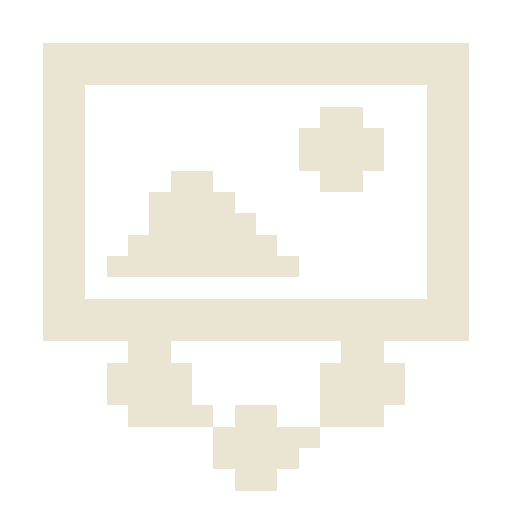
t = 0.00 s
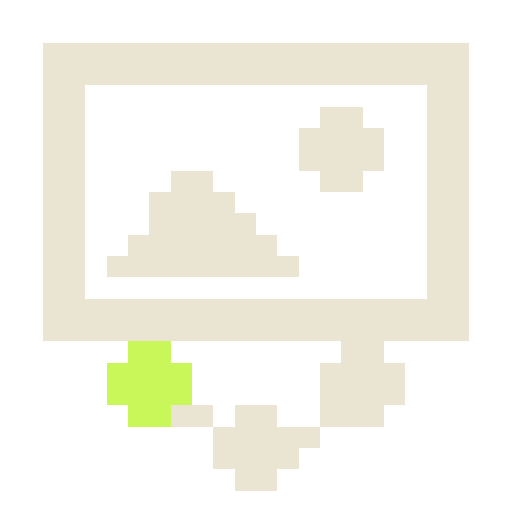
t = 0.25 s
t = 0.55 s: frame unchanged from t = 0.25 s, image omitted
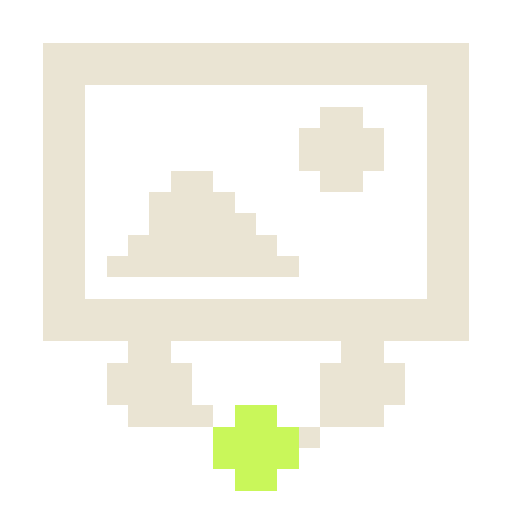
t = 0.80 s
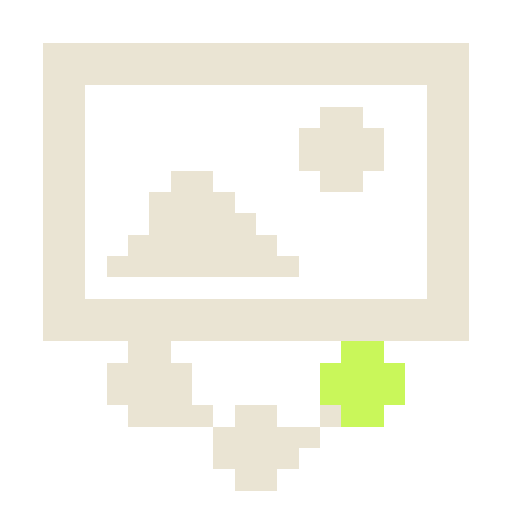
t = 1.05 s
t = 1.35 s: frame unchanged from t = 1.05 s, image omitted

The animated SVG that drew these frames (rendered in a browser with its animation timeline set to each time). Animation: 8 CSS @keyframes rules; one cycle of 1.60 s, repeats indefinitely.

<svg xmlns="http://www.w3.org/2000/svg" viewBox="0 0 24 24" width="24" height="24" color="#EAE4D3" shape-rendering="crispEdges" role="img" aria-labelledby="icon-title"><title id="icon-title">Gemma · tarea con imagen</title><style>.frame{visibility:hidden;animation-duration:1600ms;animation-timing-function:steps(1,end);animation-iteration-count:infinite}.frame-0{visibility:visible}@keyframes sense-frame-0{0%,12.499%{visibility:visible}12.500%,100%{visibility:hidden}}
@keyframes sense-frame-1{0%,12.499%{visibility:hidden}12.5%,24.999%{visibility:visible}25.000%,100%{visibility:hidden}}
@keyframes sense-frame-2{0%,24.999%{visibility:hidden}25%,37.499%{visibility:visible}37.500%,100%{visibility:hidden}}
@keyframes sense-frame-3{0%,37.499%{visibility:hidden}37.5%,49.999%{visibility:visible}50.000%,100%{visibility:hidden}}
@keyframes sense-frame-4{0%,49.999%{visibility:hidden}50%,62.499%{visibility:visible}62.500%,100%{visibility:hidden}}
@keyframes sense-frame-5{0%,62.499%{visibility:hidden}62.5%,74.999%{visibility:visible}75.000%,100%{visibility:hidden}}
@keyframes sense-frame-6{0%,74.999%{visibility:hidden}75%,87.499%{visibility:visible}87.500%,100%{visibility:hidden}}
@keyframes sense-frame-7{0%,87.499%{visibility:hidden}87.5%,99.999%{visibility:visible}100%{visibility:hidden}}.frame-0{animation-name:sense-frame-0}.frame-1{animation-name:sense-frame-1}.frame-2{animation-name:sense-frame-2}.frame-3{animation-name:sense-frame-3}.frame-4{animation-name:sense-frame-4}.frame-5{animation-name:sense-frame-5}.frame-6{animation-name:sense-frame-6}.frame-7{animation-name:sense-frame-7}@media(prefers-reduced-motion:reduce){.frame{animation:none!important;visibility:hidden!important}.frame-0{visibility:visible!important}}</style><g class="frame frame-0"><rect x="2" y="2" width="20" height="1" fill="currentColor"/><rect x="2" y="3" width="20" height="1" fill="currentColor"/><rect x="2" y="4" width="2" height="1" fill="currentColor"/><rect x="20" y="4" width="2" height="1" fill="currentColor"/><rect x="2" y="5" width="2" height="1" fill="currentColor"/><rect x="15" y="5" width="2" height="1" fill="currentColor"/><rect x="20" y="5" width="2" height="1" fill="currentColor"/><rect x="2" y="6" width="2" height="1" fill="currentColor"/><rect x="14" y="6" width="4" height="1" fill="currentColor"/><rect x="20" y="6" width="2" height="1" fill="currentColor"/><rect x="2" y="7" width="2" height="1" fill="currentColor"/><rect x="14" y="7" width="4" height="1" fill="currentColor"/><rect x="20" y="7" width="2" height="1" fill="currentColor"/><rect x="2" y="8" width="2" height="1" fill="currentColor"/><rect x="8" y="8" width="2" height="1" fill="currentColor"/><rect x="15" y="8" width="2" height="1" fill="currentColor"/><rect x="20" y="8" width="2" height="1" fill="currentColor"/><rect x="2" y="9" width="2" height="1" fill="currentColor"/><rect x="7" y="9" width="4" height="1" fill="currentColor"/><rect x="20" y="9" width="2" height="1" fill="currentColor"/><rect x="2" y="10" width="2" height="1" fill="currentColor"/><rect x="7" y="10" width="5" height="1" fill="currentColor"/><rect x="20" y="10" width="2" height="1" fill="currentColor"/><rect x="2" y="11" width="2" height="1" fill="currentColor"/><rect x="6" y="11" width="7" height="1" fill="currentColor"/><rect x="20" y="11" width="2" height="1" fill="currentColor"/><rect x="2" y="12" width="2" height="1" fill="currentColor"/><rect x="5" y="12" width="9" height="1" fill="currentColor"/><rect x="20" y="12" width="2" height="1" fill="currentColor"/><rect x="2" y="13" width="2" height="1" fill="currentColor"/><rect x="20" y="13" width="2" height="1" fill="currentColor"/><rect x="2" y="14" width="20" height="1" fill="currentColor"/><rect x="2" y="15" width="20" height="1" fill="currentColor"/><rect x="6" y="16" width="2" height="1" fill="currentColor"/><rect x="16" y="16" width="2" height="1" fill="currentColor"/><rect x="5" y="17" width="4" height="1" fill="currentColor"/><rect x="15" y="17" width="4" height="1" fill="currentColor"/><rect x="5" y="18" width="4" height="1" fill="currentColor"/><rect x="15" y="18" width="4" height="1" fill="currentColor"/><rect x="6" y="19" width="4" height="1" fill="currentColor"/><rect x="11" y="19" width="2" height="1" fill="currentColor"/><rect x="15" y="19" width="3" height="1" fill="currentColor"/><rect x="10" y="20" width="5" height="1" fill="currentColor"/><rect x="10" y="21" width="4" height="1" fill="currentColor"/><rect x="11" y="22" width="2" height="1" fill="currentColor"/></g><g class="frame frame-1"><rect x="2" y="2" width="20" height="1" fill="currentColor"/><rect x="2" y="3" width="20" height="1" fill="currentColor"/><rect x="2" y="4" width="2" height="1" fill="currentColor"/><rect x="20" y="4" width="2" height="1" fill="currentColor"/><rect x="2" y="5" width="2" height="1" fill="currentColor"/><rect x="15" y="5" width="2" height="1" fill="currentColor"/><rect x="20" y="5" width="2" height="1" fill="currentColor"/><rect x="2" y="6" width="2" height="1" fill="currentColor"/><rect x="14" y="6" width="4" height="1" fill="currentColor"/><rect x="20" y="6" width="2" height="1" fill="currentColor"/><rect x="2" y="7" width="2" height="1" fill="currentColor"/><rect x="14" y="7" width="4" height="1" fill="currentColor"/><rect x="20" y="7" width="2" height="1" fill="currentColor"/><rect x="2" y="8" width="2" height="1" fill="currentColor"/><rect x="8" y="8" width="2" height="1" fill="currentColor"/><rect x="15" y="8" width="2" height="1" fill="currentColor"/><rect x="20" y="8" width="2" height="1" fill="currentColor"/><rect x="2" y="9" width="2" height="1" fill="currentColor"/><rect x="7" y="9" width="4" height="1" fill="currentColor"/><rect x="20" y="9" width="2" height="1" fill="currentColor"/><rect x="2" y="10" width="2" height="1" fill="currentColor"/><rect x="7" y="10" width="5" height="1" fill="currentColor"/><rect x="20" y="10" width="2" height="1" fill="currentColor"/><rect x="2" y="11" width="2" height="1" fill="currentColor"/><rect x="6" y="11" width="7" height="1" fill="currentColor"/><rect x="20" y="11" width="2" height="1" fill="currentColor"/><rect x="2" y="12" width="2" height="1" fill="currentColor"/><rect x="5" y="12" width="9" height="1" fill="currentColor"/><rect x="20" y="12" width="2" height="1" fill="currentColor"/><rect x="2" y="13" width="2" height="1" fill="currentColor"/><rect x="20" y="13" width="2" height="1" fill="currentColor"/><rect x="2" y="14" width="20" height="1" fill="currentColor"/><rect x="2" y="15" width="20" height="1" fill="currentColor"/><rect x="6" y="16" width="2" height="1" fill="#C9F75A" class="sense-accent"/><rect x="16" y="16" width="2" height="1" fill="currentColor"/><rect x="5" y="17" width="4" height="1" fill="#C9F75A" class="sense-accent"/><rect x="15" y="17" width="4" height="1" fill="currentColor"/><rect x="5" y="18" width="4" height="1" fill="#C9F75A" class="sense-accent"/><rect x="15" y="18" width="4" height="1" fill="currentColor"/><rect x="6" y="19" width="2" height="1" fill="#C9F75A" class="sense-accent"/><rect x="8" y="19" width="2" height="1" fill="currentColor"/><rect x="11" y="19" width="2" height="1" fill="currentColor"/><rect x="15" y="19" width="3" height="1" fill="currentColor"/><rect x="10" y="20" width="5" height="1" fill="currentColor"/><rect x="10" y="21" width="4" height="1" fill="currentColor"/><rect x="11" y="22" width="2" height="1" fill="currentColor"/></g><g class="frame frame-2"><rect x="2" y="2" width="20" height="1" fill="currentColor"/><rect x="2" y="3" width="20" height="1" fill="currentColor"/><rect x="2" y="4" width="2" height="1" fill="currentColor"/><rect x="20" y="4" width="2" height="1" fill="currentColor"/><rect x="2" y="5" width="2" height="1" fill="currentColor"/><rect x="15" y="5" width="2" height="1" fill="currentColor"/><rect x="20" y="5" width="2" height="1" fill="currentColor"/><rect x="2" y="6" width="2" height="1" fill="currentColor"/><rect x="14" y="6" width="4" height="1" fill="currentColor"/><rect x="20" y="6" width="2" height="1" fill="currentColor"/><rect x="2" y="7" width="2" height="1" fill="currentColor"/><rect x="14" y="7" width="4" height="1" fill="currentColor"/><rect x="20" y="7" width="2" height="1" fill="currentColor"/><rect x="2" y="8" width="2" height="1" fill="currentColor"/><rect x="8" y="8" width="2" height="1" fill="currentColor"/><rect x="15" y="8" width="2" height="1" fill="currentColor"/><rect x="20" y="8" width="2" height="1" fill="currentColor"/><rect x="2" y="9" width="2" height="1" fill="currentColor"/><rect x="7" y="9" width="4" height="1" fill="currentColor"/><rect x="20" y="9" width="2" height="1" fill="currentColor"/><rect x="2" y="10" width="2" height="1" fill="currentColor"/><rect x="7" y="10" width="5" height="1" fill="currentColor"/><rect x="20" y="10" width="2" height="1" fill="currentColor"/><rect x="2" y="11" width="2" height="1" fill="currentColor"/><rect x="6" y="11" width="7" height="1" fill="currentColor"/><rect x="20" y="11" width="2" height="1" fill="currentColor"/><rect x="2" y="12" width="2" height="1" fill="currentColor"/><rect x="5" y="12" width="9" height="1" fill="currentColor"/><rect x="20" y="12" width="2" height="1" fill="currentColor"/><rect x="2" y="13" width="2" height="1" fill="currentColor"/><rect x="20" y="13" width="2" height="1" fill="currentColor"/><rect x="2" y="14" width="20" height="1" fill="currentColor"/><rect x="2" y="15" width="20" height="1" fill="currentColor"/><rect x="6" y="16" width="2" height="1" fill="#C9F75A" class="sense-accent"/><rect x="16" y="16" width="2" height="1" fill="currentColor"/><rect x="5" y="17" width="4" height="1" fill="#C9F75A" class="sense-accent"/><rect x="15" y="17" width="4" height="1" fill="currentColor"/><rect x="5" y="18" width="4" height="1" fill="#C9F75A" class="sense-accent"/><rect x="15" y="18" width="4" height="1" fill="currentColor"/><rect x="6" y="19" width="2" height="1" fill="#C9F75A" class="sense-accent"/><rect x="8" y="19" width="2" height="1" fill="currentColor"/><rect x="11" y="19" width="2" height="1" fill="currentColor"/><rect x="15" y="19" width="3" height="1" fill="currentColor"/><rect x="10" y="20" width="5" height="1" fill="currentColor"/><rect x="10" y="21" width="4" height="1" fill="currentColor"/><rect x="11" y="22" width="2" height="1" fill="currentColor"/></g><g class="frame frame-3"><rect x="2" y="2" width="20" height="1" fill="currentColor"/><rect x="2" y="3" width="20" height="1" fill="currentColor"/><rect x="2" y="4" width="2" height="1" fill="currentColor"/><rect x="20" y="4" width="2" height="1" fill="currentColor"/><rect x="2" y="5" width="2" height="1" fill="currentColor"/><rect x="15" y="5" width="2" height="1" fill="currentColor"/><rect x="20" y="5" width="2" height="1" fill="currentColor"/><rect x="2" y="6" width="2" height="1" fill="currentColor"/><rect x="14" y="6" width="4" height="1" fill="currentColor"/><rect x="20" y="6" width="2" height="1" fill="currentColor"/><rect x="2" y="7" width="2" height="1" fill="currentColor"/><rect x="14" y="7" width="4" height="1" fill="currentColor"/><rect x="20" y="7" width="2" height="1" fill="currentColor"/><rect x="2" y="8" width="2" height="1" fill="currentColor"/><rect x="8" y="8" width="2" height="1" fill="currentColor"/><rect x="15" y="8" width="2" height="1" fill="currentColor"/><rect x="20" y="8" width="2" height="1" fill="currentColor"/><rect x="2" y="9" width="2" height="1" fill="currentColor"/><rect x="7" y="9" width="4" height="1" fill="currentColor"/><rect x="20" y="9" width="2" height="1" fill="currentColor"/><rect x="2" y="10" width="2" height="1" fill="currentColor"/><rect x="7" y="10" width="5" height="1" fill="currentColor"/><rect x="20" y="10" width="2" height="1" fill="currentColor"/><rect x="2" y="11" width="2" height="1" fill="currentColor"/><rect x="6" y="11" width="7" height="1" fill="currentColor"/><rect x="20" y="11" width="2" height="1" fill="currentColor"/><rect x="2" y="12" width="2" height="1" fill="currentColor"/><rect x="5" y="12" width="9" height="1" fill="currentColor"/><rect x="20" y="12" width="2" height="1" fill="currentColor"/><rect x="2" y="13" width="2" height="1" fill="currentColor"/><rect x="20" y="13" width="2" height="1" fill="currentColor"/><rect x="2" y="14" width="20" height="1" fill="currentColor"/><rect x="2" y="15" width="20" height="1" fill="currentColor"/><rect x="6" y="16" width="2" height="1" fill="currentColor"/><rect x="16" y="16" width="2" height="1" fill="currentColor"/><rect x="5" y="17" width="4" height="1" fill="currentColor"/><rect x="15" y="17" width="4" height="1" fill="currentColor"/><rect x="5" y="18" width="4" height="1" fill="currentColor"/><rect x="15" y="18" width="4" height="1" fill="currentColor"/><rect x="6" y="19" width="4" height="1" fill="currentColor"/><rect x="11" y="19" width="2" height="1" fill="#C9F75A" class="sense-accent"/><rect x="15" y="19" width="3" height="1" fill="currentColor"/><rect x="10" y="20" width="4" height="1" fill="#C9F75A" class="sense-accent"/><rect x="14" y="20" width="1" height="1" fill="currentColor"/><rect x="10" y="21" width="4" height="1" fill="#C9F75A" class="sense-accent"/><rect x="11" y="22" width="2" height="1" fill="#C9F75A" class="sense-accent"/></g><g class="frame frame-4"><rect x="2" y="2" width="20" height="1" fill="currentColor"/><rect x="2" y="3" width="20" height="1" fill="currentColor"/><rect x="2" y="4" width="2" height="1" fill="currentColor"/><rect x="20" y="4" width="2" height="1" fill="currentColor"/><rect x="2" y="5" width="2" height="1" fill="currentColor"/><rect x="15" y="5" width="2" height="1" fill="currentColor"/><rect x="20" y="5" width="2" height="1" fill="currentColor"/><rect x="2" y="6" width="2" height="1" fill="currentColor"/><rect x="14" y="6" width="4" height="1" fill="currentColor"/><rect x="20" y="6" width="2" height="1" fill="currentColor"/><rect x="2" y="7" width="2" height="1" fill="currentColor"/><rect x="14" y="7" width="4" height="1" fill="currentColor"/><rect x="20" y="7" width="2" height="1" fill="currentColor"/><rect x="2" y="8" width="2" height="1" fill="currentColor"/><rect x="8" y="8" width="2" height="1" fill="currentColor"/><rect x="15" y="8" width="2" height="1" fill="currentColor"/><rect x="20" y="8" width="2" height="1" fill="currentColor"/><rect x="2" y="9" width="2" height="1" fill="currentColor"/><rect x="7" y="9" width="4" height="1" fill="currentColor"/><rect x="20" y="9" width="2" height="1" fill="currentColor"/><rect x="2" y="10" width="2" height="1" fill="currentColor"/><rect x="7" y="10" width="5" height="1" fill="currentColor"/><rect x="20" y="10" width="2" height="1" fill="currentColor"/><rect x="2" y="11" width="2" height="1" fill="currentColor"/><rect x="6" y="11" width="7" height="1" fill="currentColor"/><rect x="20" y="11" width="2" height="1" fill="currentColor"/><rect x="2" y="12" width="2" height="1" fill="currentColor"/><rect x="5" y="12" width="9" height="1" fill="currentColor"/><rect x="20" y="12" width="2" height="1" fill="currentColor"/><rect x="2" y="13" width="2" height="1" fill="currentColor"/><rect x="20" y="13" width="2" height="1" fill="currentColor"/><rect x="2" y="14" width="20" height="1" fill="currentColor"/><rect x="2" y="15" width="20" height="1" fill="currentColor"/><rect x="6" y="16" width="2" height="1" fill="currentColor"/><rect x="16" y="16" width="2" height="1" fill="currentColor"/><rect x="5" y="17" width="4" height="1" fill="currentColor"/><rect x="15" y="17" width="4" height="1" fill="currentColor"/><rect x="5" y="18" width="4" height="1" fill="currentColor"/><rect x="15" y="18" width="4" height="1" fill="currentColor"/><rect x="6" y="19" width="4" height="1" fill="currentColor"/><rect x="11" y="19" width="2" height="1" fill="#C9F75A" class="sense-accent"/><rect x="15" y="19" width="3" height="1" fill="currentColor"/><rect x="10" y="20" width="4" height="1" fill="#C9F75A" class="sense-accent"/><rect x="14" y="20" width="1" height="1" fill="currentColor"/><rect x="10" y="21" width="4" height="1" fill="#C9F75A" class="sense-accent"/><rect x="11" y="22" width="2" height="1" fill="#C9F75A" class="sense-accent"/></g><g class="frame frame-5"><rect x="2" y="2" width="20" height="1" fill="currentColor"/><rect x="2" y="3" width="20" height="1" fill="currentColor"/><rect x="2" y="4" width="2" height="1" fill="currentColor"/><rect x="20" y="4" width="2" height="1" fill="currentColor"/><rect x="2" y="5" width="2" height="1" fill="currentColor"/><rect x="15" y="5" width="2" height="1" fill="currentColor"/><rect x="20" y="5" width="2" height="1" fill="currentColor"/><rect x="2" y="6" width="2" height="1" fill="currentColor"/><rect x="14" y="6" width="4" height="1" fill="currentColor"/><rect x="20" y="6" width="2" height="1" fill="currentColor"/><rect x="2" y="7" width="2" height="1" fill="currentColor"/><rect x="14" y="7" width="4" height="1" fill="currentColor"/><rect x="20" y="7" width="2" height="1" fill="currentColor"/><rect x="2" y="8" width="2" height="1" fill="currentColor"/><rect x="8" y="8" width="2" height="1" fill="currentColor"/><rect x="15" y="8" width="2" height="1" fill="currentColor"/><rect x="20" y="8" width="2" height="1" fill="currentColor"/><rect x="2" y="9" width="2" height="1" fill="currentColor"/><rect x="7" y="9" width="4" height="1" fill="currentColor"/><rect x="20" y="9" width="2" height="1" fill="currentColor"/><rect x="2" y="10" width="2" height="1" fill="currentColor"/><rect x="7" y="10" width="5" height="1" fill="currentColor"/><rect x="20" y="10" width="2" height="1" fill="currentColor"/><rect x="2" y="11" width="2" height="1" fill="currentColor"/><rect x="6" y="11" width="7" height="1" fill="currentColor"/><rect x="20" y="11" width="2" height="1" fill="currentColor"/><rect x="2" y="12" width="2" height="1" fill="currentColor"/><rect x="5" y="12" width="9" height="1" fill="currentColor"/><rect x="20" y="12" width="2" height="1" fill="currentColor"/><rect x="2" y="13" width="2" height="1" fill="currentColor"/><rect x="20" y="13" width="2" height="1" fill="currentColor"/><rect x="2" y="14" width="20" height="1" fill="currentColor"/><rect x="2" y="15" width="20" height="1" fill="currentColor"/><rect x="6" y="16" width="2" height="1" fill="currentColor"/><rect x="16" y="16" width="2" height="1" fill="#C9F75A" class="sense-accent"/><rect x="5" y="17" width="4" height="1" fill="currentColor"/><rect x="15" y="17" width="4" height="1" fill="#C9F75A" class="sense-accent"/><rect x="5" y="18" width="4" height="1" fill="currentColor"/><rect x="15" y="18" width="4" height="1" fill="#C9F75A" class="sense-accent"/><rect x="6" y="19" width="4" height="1" fill="currentColor"/><rect x="11" y="19" width="2" height="1" fill="currentColor"/><rect x="15" y="19" width="1" height="1" fill="currentColor"/><rect x="16" y="19" width="2" height="1" fill="#C9F75A" class="sense-accent"/><rect x="10" y="20" width="5" height="1" fill="currentColor"/><rect x="10" y="21" width="4" height="1" fill="currentColor"/><rect x="11" y="22" width="2" height="1" fill="currentColor"/></g><g class="frame frame-6"><rect x="2" y="2" width="20" height="1" fill="currentColor"/><rect x="2" y="3" width="20" height="1" fill="currentColor"/><rect x="2" y="4" width="2" height="1" fill="currentColor"/><rect x="20" y="4" width="2" height="1" fill="currentColor"/><rect x="2" y="5" width="2" height="1" fill="currentColor"/><rect x="15" y="5" width="2" height="1" fill="currentColor"/><rect x="20" y="5" width="2" height="1" fill="currentColor"/><rect x="2" y="6" width="2" height="1" fill="currentColor"/><rect x="14" y="6" width="4" height="1" fill="currentColor"/><rect x="20" y="6" width="2" height="1" fill="currentColor"/><rect x="2" y="7" width="2" height="1" fill="currentColor"/><rect x="14" y="7" width="4" height="1" fill="currentColor"/><rect x="20" y="7" width="2" height="1" fill="currentColor"/><rect x="2" y="8" width="2" height="1" fill="currentColor"/><rect x="8" y="8" width="2" height="1" fill="currentColor"/><rect x="15" y="8" width="2" height="1" fill="currentColor"/><rect x="20" y="8" width="2" height="1" fill="currentColor"/><rect x="2" y="9" width="2" height="1" fill="currentColor"/><rect x="7" y="9" width="4" height="1" fill="currentColor"/><rect x="20" y="9" width="2" height="1" fill="currentColor"/><rect x="2" y="10" width="2" height="1" fill="currentColor"/><rect x="7" y="10" width="5" height="1" fill="currentColor"/><rect x="20" y="10" width="2" height="1" fill="currentColor"/><rect x="2" y="11" width="2" height="1" fill="currentColor"/><rect x="6" y="11" width="7" height="1" fill="currentColor"/><rect x="20" y="11" width="2" height="1" fill="currentColor"/><rect x="2" y="12" width="2" height="1" fill="currentColor"/><rect x="5" y="12" width="9" height="1" fill="currentColor"/><rect x="20" y="12" width="2" height="1" fill="currentColor"/><rect x="2" y="13" width="2" height="1" fill="currentColor"/><rect x="20" y="13" width="2" height="1" fill="currentColor"/><rect x="2" y="14" width="20" height="1" fill="currentColor"/><rect x="2" y="15" width="20" height="1" fill="currentColor"/><rect x="6" y="16" width="2" height="1" fill="currentColor"/><rect x="16" y="16" width="2" height="1" fill="#C9F75A" class="sense-accent"/><rect x="5" y="17" width="4" height="1" fill="currentColor"/><rect x="15" y="17" width="4" height="1" fill="#C9F75A" class="sense-accent"/><rect x="5" y="18" width="4" height="1" fill="currentColor"/><rect x="15" y="18" width="4" height="1" fill="#C9F75A" class="sense-accent"/><rect x="6" y="19" width="4" height="1" fill="currentColor"/><rect x="11" y="19" width="2" height="1" fill="currentColor"/><rect x="15" y="19" width="1" height="1" fill="currentColor"/><rect x="16" y="19" width="2" height="1" fill="#C9F75A" class="sense-accent"/><rect x="10" y="20" width="5" height="1" fill="currentColor"/><rect x="10" y="21" width="4" height="1" fill="currentColor"/><rect x="11" y="22" width="2" height="1" fill="currentColor"/></g><g class="frame frame-7"><rect x="2" y="2" width="20" height="1" fill="currentColor"/><rect x="2" y="3" width="20" height="1" fill="currentColor"/><rect x="2" y="4" width="2" height="1" fill="currentColor"/><rect x="20" y="4" width="2" height="1" fill="currentColor"/><rect x="2" y="5" width="2" height="1" fill="currentColor"/><rect x="15" y="5" width="2" height="1" fill="currentColor"/><rect x="20" y="5" width="2" height="1" fill="currentColor"/><rect x="2" y="6" width="2" height="1" fill="currentColor"/><rect x="14" y="6" width="4" height="1" fill="currentColor"/><rect x="20" y="6" width="2" height="1" fill="currentColor"/><rect x="2" y="7" width="2" height="1" fill="currentColor"/><rect x="14" y="7" width="4" height="1" fill="currentColor"/><rect x="20" y="7" width="2" height="1" fill="currentColor"/><rect x="2" y="8" width="2" height="1" fill="currentColor"/><rect x="8" y="8" width="2" height="1" fill="currentColor"/><rect x="15" y="8" width="2" height="1" fill="currentColor"/><rect x="20" y="8" width="2" height="1" fill="currentColor"/><rect x="2" y="9" width="2" height="1" fill="currentColor"/><rect x="7" y="9" width="4" height="1" fill="currentColor"/><rect x="20" y="9" width="2" height="1" fill="currentColor"/><rect x="2" y="10" width="2" height="1" fill="currentColor"/><rect x="7" y="10" width="5" height="1" fill="currentColor"/><rect x="20" y="10" width="2" height="1" fill="currentColor"/><rect x="2" y="11" width="2" height="1" fill="currentColor"/><rect x="6" y="11" width="7" height="1" fill="currentColor"/><rect x="20" y="11" width="2" height="1" fill="currentColor"/><rect x="2" y="12" width="2" height="1" fill="currentColor"/><rect x="5" y="12" width="9" height="1" fill="currentColor"/><rect x="20" y="12" width="2" height="1" fill="currentColor"/><rect x="2" y="13" width="2" height="1" fill="currentColor"/><rect x="20" y="13" width="2" height="1" fill="currentColor"/><rect x="2" y="14" width="20" height="1" fill="currentColor"/><rect x="2" y="15" width="20" height="1" fill="currentColor"/><rect x="6" y="16" width="2" height="1" fill="#C9F75A" class="sense-accent"/><rect x="16" y="16" width="2" height="1" fill="currentColor"/><rect x="5" y="17" width="4" height="1" fill="#C9F75A" class="sense-accent"/><rect x="15" y="17" width="4" height="1" fill="currentColor"/><rect x="5" y="18" width="4" height="1" fill="#C9F75A" class="sense-accent"/><rect x="15" y="18" width="4" height="1" fill="currentColor"/><rect x="6" y="19" width="2" height="1" fill="#C9F75A" class="sense-accent"/><rect x="8" y="19" width="2" height="1" fill="currentColor"/><rect x="11" y="19" width="2" height="1" fill="currentColor"/><rect x="15" y="19" width="3" height="1" fill="currentColor"/><rect x="10" y="20" width="5" height="1" fill="currentColor"/><rect x="10" y="21" width="4" height="1" fill="currentColor"/><rect x="11" y="22" width="2" height="1" fill="currentColor"/></g></svg>
